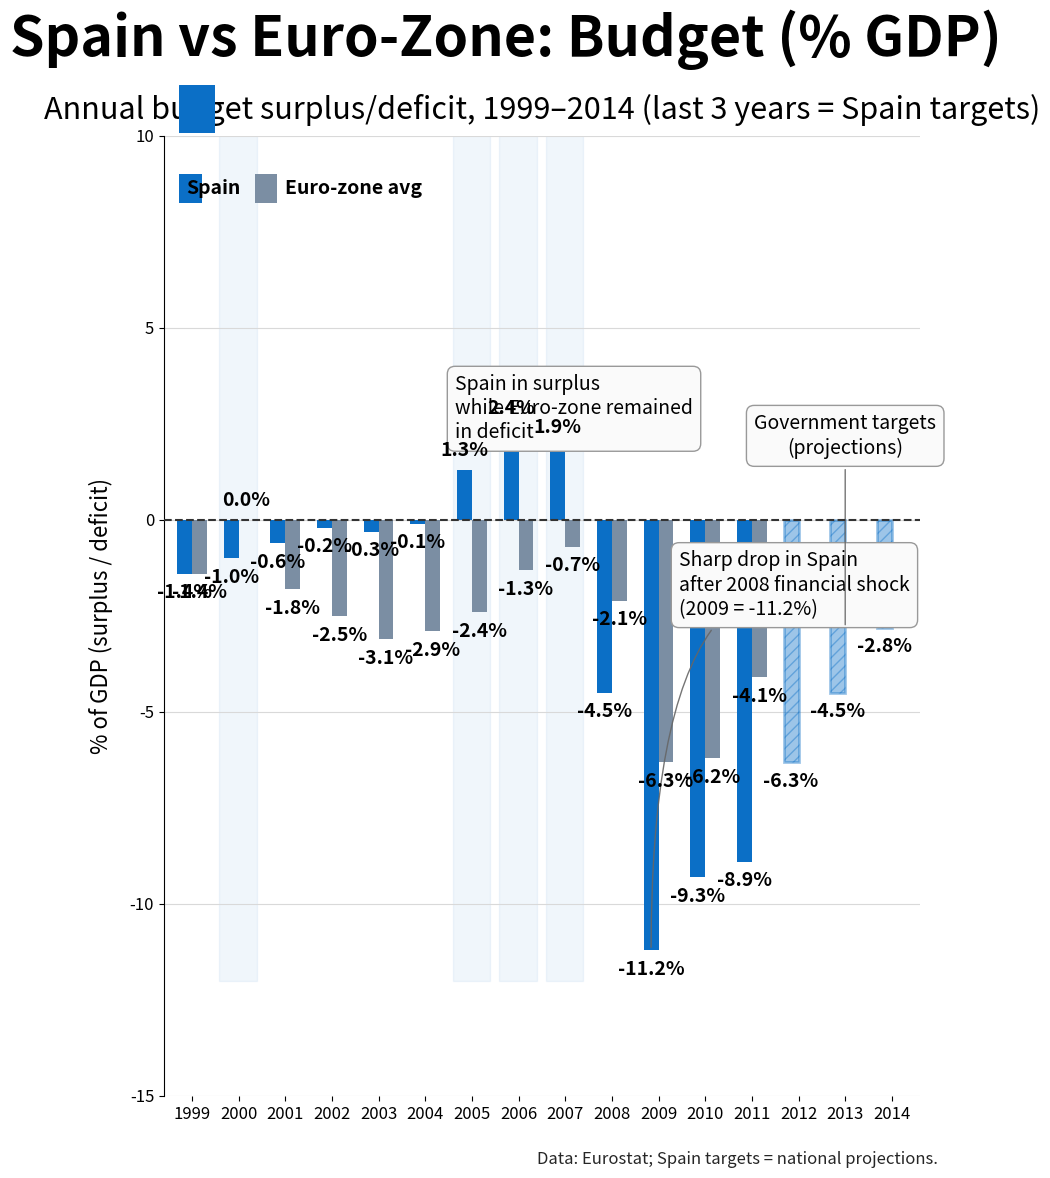

Source code (Python): (Note: this script raises an exception after producing the figure.)
import numpy as np
import matplotlib.pyplot as plt
from matplotlib.patches import Rectangle

# Data setup
years = np.array([1999, 2000, 2001, 2002, 2003, 2004, 2005, 2006, 2007,
                  2008, 2009, 2010, 2011, 2012, 2013, 2014])
spain = np.array([-1.4, -1.0, -0.6, -0.2, -0.3, -0.1, 1.3, 2.4, 1.9,
                  -4.5, -11.2, -9.3, -8.9, -6.3, -4.5, -2.8])
# Use np.nan for missing euro-zone averages
euro = np.array([-1.4, 0.0, -1.8, -2.5, -3.1, -2.9, -2.4, -1.3, -0.7,
                 -2.1, -6.3, -6.2, -4.1, np.nan, np.nan, np.nan])

# Styling constants
spain_color = "#0B6FC6"
euro_color = "#7B8EA3"
target_alpha = 0.4
target_hatch = "///"

# Figure: portrait orientation, 9x12 inches (900x1200 px at 100 dpi)
fig, ax = plt.subplots(figsize=(9, 12), dpi=100)
plt.subplots_adjust(top=0.88, bottom=0.08, left=0.12, right=0.96)

# X positions
x = np.arange(len(years))
total_width = 0.8  # width allocated per year
bar_width = 0.32   # each bar width ~32% per year (within 80% bin)

# Draw subtle vertical shading for selected years of notable divergence
# As specified: shade 2000, 2005-2007 (light tint of Spain color at ~6% opacity)
shade_years = [2000, 2005, 2006, 2007]
for yr in shade_years:
    if yr in years:
        idx = np.where(years == yr)[0][0]
        # compute left and right edges for the year's band
        left = x[idx] - total_width/2
        width = total_width
        rect = Rectangle((left - 0.01, ax.get_ylim()[0] if ax.get_ylim() != (0, 1) else -12),
                         width, 1000, transform=ax.transData,
                         color=spain_color, alpha=0.06, zorder=0)
        ax.add_patch(rect)

# Plot bars: Spain and Euro-zone
# Spain bars
spain_pos = x - bar_width/2
# For targets (2012-2014), apply special styling: indices where year >= 2012
target_mask = years >= 2012

# Plot Spain bars in two passes: non-targets and targets
non_target_mask = ~target_mask
ax.bar(spain_pos[non_target_mask], spain[non_target_mask],
       width=bar_width, color=spain_color, edgecolor='none', zorder=3)

# Target bars: same color but 40% opacity, dashed edge and hatch
ax.bar(spain_pos[target_mask], spain[target_mask],
       width=bar_width, color=spain_color, alpha=target_alpha,
       edgecolor=spain_color, linewidth=2, hatch=target_hatch, zorder=3)

# Euro-zone bars (skip nan values)
euro_pos = x + bar_width/2
euro_mask = ~np.isnan(euro)
ax.bar(euro_pos[euro_mask], euro[euro_mask],
       width=bar_width, color=euro_color, edgecolor='none', zorder=2)

# Axis limits and ticks
ymin = min(np.nanmin(euro[np.isfinite(euro)]) if np.any(np.isfinite(euro)) else 0, spain.min()) - 2
ymax = max(spain.max(), np.nanmax(euro[np.isfinite(euro)]) if np.any(np.isfinite(euro)) else spain.max()) + 2
# Constrain reasonable bounds for this dataset
ymin = min(ymin, -13)
ymax = max(ymax, 4)
ax.set_ylim(ymin, ymax)

# X-axis labels
ax.set_xticks(x)
ax.set_xticklabels(years, fontsize=12)

# Y-axis label and ticks every 5 points
ax.set_ylabel("% of GDP (surplus / deficit)", fontsize=16, labelpad=12)
y_ticks = np.arange(-15, 11, 5)
ax.set_yticks(y_ticks)
ax.set_yticklabels([f"{int(t)}" for t in y_ticks], fontsize=12)

# Draw sparse horizontal gridlines at major ticks
ax.yaxis.grid(True, which='major', color='0.85', linewidth=0.8)
ax.xaxis.grid(False)

# Emphasize the 0 baseline with a darker dashed line
ax.axhline(0, color='0.2', linewidth=1.5, linestyle='--', zorder=4)

# Direct value labels on each bar (one decimal, with % sign)
def format_label(val):
    return f"{val:+.1f}%" if val < 0 else f"{val:.1f}%"

# For Spain bars
for xi, val, is_target in zip(spain_pos, spain, target_mask):
    label = f"{val:.1f}%"
    if val >= 0:
        y_pos = val + 0.25
        va = 'bottom'
    else:
        y_pos = val - 0.25
        va = 'top'
    # Choose label color for contrast: use white for positive tall bars if needed; otherwise dark
    text_color = 'black'
    ax.text(xi, y_pos, label, ha='center', va=va, fontsize=14, fontweight='bold', color=text_color, zorder=6)

# For Euro-zone bars
for xi, val in zip(euro_pos[euro_mask], euro[euro_mask]):
    label = f"{val:.1f}%"
    if val >= 0:
        y_pos = val + 0.25
        va = 'bottom'
    else:
        y_pos = val - 0.25
        va = 'top'
    ax.text(xi, y_pos, label, ha='center', va=va, fontsize=14, fontweight='bold', color='black', zorder=5)

# Small embedded color swatches + inline labels at top-left of plotting area (axes coordinates)
# We'll draw small squares using axes coordinates transform
swatch_x = 0.02
swatch_y = 0.95
swatch_size = 0.02  # fraction of axes
# Spain swatch
ax_inset_spain = fig.add_axes([0.12 + swatch_x*(0.96-0.12), 0.88 + (swatch_y-0.88)*(0.92-0.88), 0.04, 0.04], frameon=False)
ax_inset_spain.add_patch(Rectangle((0, 0), 1, 1, color=spain_color))
ax_inset_spain.set_xticks([])
ax_inset_spain.set_yticks([])
ax_inset_spain.patch.set_alpha(0)

# Put the labels near the swatches using axes text (relative to main axes)
ax.text(0.03, 0.945, "Spain", transform=ax.transAxes, fontsize=14, fontweight='bold', va='center', ha='left', color='black')
ax.text(0.16, 0.945, "Euro‑zone avg", transform=ax.transAxes, fontsize=14, fontweight='bold', va='center', ha='left', color='black')

# Draw a small colored rectangle for Euro-zone swatch using axes coordinates patches
euro_swatch = Rectangle((0, 0), 1, 1, color=euro_color)
ax.add_patch(Rectangle((0, 0), 0, 0, transform=ax.transAxes, facecolor='none'))  # dummy to ensure transforms
ax.text(0.135, 0.945, "", transform=ax.transAxes)  # spacing
# Place swatches using ax.add_patch with transform=ax.transAxes
ax.add_patch(Rectangle((0.02, 0.93), 0.03, 0.03, transform=ax.transAxes, facecolor=spain_color, edgecolor='none'))
ax.add_patch(Rectangle((0.12, 0.93), 0.03, 0.03, transform=ax.transAxes, facecolor=euro_color, edgecolor='none'))

# Title and subtitle
plt.suptitle("Spain vs Euro‑Zone: Budget (% GDP)", fontsize=40, fontweight='bold', y=0.985)
ax.set_title("Annual budget surplus/deficit, 1999–2014 (last 3 years = Spain targets)", fontsize=22, fontweight='regular', pad=12)

# Annotations with boxes and leader lines
bbox_props = dict(boxstyle='round,pad=0.4', fc='rgba(1,1,1,0.95)', ec='0.6', lw=1)
# Since 'rgba' string not directly supported in bbox, create near-white fill using facecolor tuple
bbox_face = (0.98, 0.98, 0.98)
bbox_style = dict(boxstyle='round,pad=0.4', facecolor=bbox_face, edgecolor='0.6', linewidth=1)

# 1) 2005–2007 cluster (anchor year 2006): "Spain in surplus while Euro‑zone remained in deficit"
anchor_x = np.where(years == 2006)[0][0]
anchor_bar_x = x[anchor_x] - bar_width/2  # point to Spain bar
annotation_text = "Spain in surplus\nwhile Euro‑zone remained\nin deficit"
ax.annotate(annotation_text,
            xy=(anchor_bar_x, spain[anchor_x]),
            xycoords='data',
            xytext=(anchor_bar_x - 1.2, 3.8),
            textcoords='data',
            fontsize=14,
            va='top',
            ha='left',
            bbox=bbox_style,
            arrowprops=dict(arrowstyle='-', linewidth=1, color='0.4', connectionstyle="arc3,rad=-0.2", alpha=0.9)
            )

# 2) 2008–2011 crisis peak (anchor 2009): "Sharp drop in Spain after 2008 financial shock (2009 = -11.2%)"
anchor_x = np.where(years == 2009)[0][0]
anchor_bar_x = x[anchor_x] - bar_width/2
annotation_text = "Sharp drop in Spain\nafter 2008 financial shock\n(2009 = -11.2%)"
ax.annotate(annotation_text,
            xy=(anchor_bar_x, spain[anchor_x]),
            xycoords='data',
            xytext=(anchor_bar_x + 0.6, -2.6),
            textcoords='data',
            fontsize=14,
            va='bottom',
            ha='left',
            bbox=bbox_style,
            arrowprops=dict(arrowstyle='-', linewidth=1, color='0.4', connectionstyle="angle3,angleA=0,angleB=-90", alpha=0.9)
            )

# 3) 2012–2014 targets (anchored above each target bar cluster): "Government targets (projections)"
# Place one annotation centered above the three target years pointing down to middle
target_center_idx = np.where(years == 2013)[0][0]
target_center_x = x[target_center_idx]
annotation_text = "Government targets\n(projections)"
ax.annotate(annotation_text,
            xy=(target_center_x, max(spain[target_mask]) if np.any(target_mask) else 0),
            xycoords='data',
            xytext=(target_center_x, 1.6),
            textcoords='data',
            fontsize=14,
            va='bottom',
            ha='center',
            bbox=bbox_style,
            arrowprops=dict(arrowstyle='-', linewidth=1, color='0.4', connectionstyle="arc3,rad=0", alpha=0.9)
            )

# Data source at bottom-right (neutral phrasing)
fig.text(0.98, 0.02, "Data: Eurostat; Spain targets = national projections.",
         ha='right', va='bottom', fontsize=12, color='0.15')

# Tidy up spines and layout
ax.spines['top'].set_visible(False)
ax.spines['right'].set_visible(False)
ax.spines['left'].set_visible(True)
ax.spines['bottom'].set_visible(False)

# Ensure bars do not get clipped by annotation boxes or swatches
ax.set_xlim(x[0] - 0.6, x[-1] + 0.6)

# Show plot
plt.savefig("generated/spain_factor2_bar0/spain_factor2_bar0_design.png", dpi=300, bbox_inches="tight")